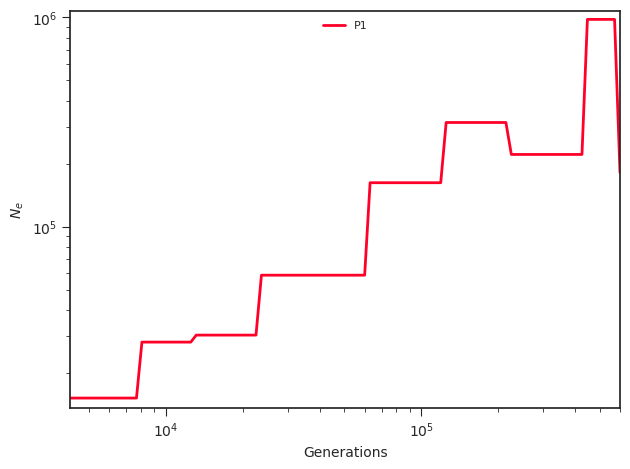

The file beside this chart, header and first rows:
label, x, y, plot_type, plot_num
P1, 0.0, 15192, path, 0
P1, 4708, 15192, path, 0
P1, 4944, 15192, path, 0
P1, 5192, 15192, path, 0
P1, 5453, 15192, path, 0
P1, 5727, 15192, path, 0
P1, 6014, 15192, path, 0
P1, 6316, 15192, path, 0
P1, 6633, 15192, path, 0
P1, 6966, 15192, path, 0
P1, 7315, 15192, path, 0
P1, 7682, 15192, path, 0
P1, 8068, 28108, path, 0
P1, 8473, 28108, path, 0
P1, 8898, 28108, path, 0
P1, 9344, 28108, path, 0
P1, 9813, 28108, path, 0
P1, 10306, 28108, path, 0
P1, 10823, 28108, path, 0
P1, 11366, 28108, path, 0
P1, 11937, 28108, path, 0
P1, 12536, 28108, path, 0
P1, 13165, 30358, path, 0
P1, 13825, 30358, path, 0
P1, 14519, 30358, path, 0
P1, 15248, 30358, path, 0
P1, 16013, 30358, path, 0
P1, 16817, 30358, path, 0
P1, 17661, 30358, path, 0
P1, 18547, 30358, path, 0
P1, 19478, 30358, path, 0
P1, 20455, 30358, path, 0
P1, 21482, 30358, path, 0
P1, 22560, 30358, path, 0
P1, 23692, 58673, path, 0
P1, 24881, 58673, path, 0
P1, 26130, 58673, path, 0
P1, 27441, 58673, path, 0
P1, 28818, 58673, path, 0
P1, 30264, 58673, path, 0
P1, 31783, 58673, path, 0
P1, 33378, 58673, path, 0
P1, 35053, 58673, path, 0
P1, 36812, 58673, path, 0
P1, 38660, 58673, path, 0
P1, 40600, 58673, path, 0
P1, 42638, 58673, path, 0
P1, 44777, 58673, path, 0
P1, 47025, 58673, path, 0
P1, 49384, 58673, path, 0
P1, 51863, 58673, path, 0
P1, 54466, 58673, path, 0
P1, 57199, 58673, path, 0
P1, 60070, 58673, path, 0
P1, 63084, 162142, path, 0
P1, 66250, 162142, path, 0
P1, 69575, 162142, path, 0
P1, 73066, 162142, path, 0
P1, 76733, 162142, path, 0
P1, 80584, 162142, path, 0
... 41 more rows
